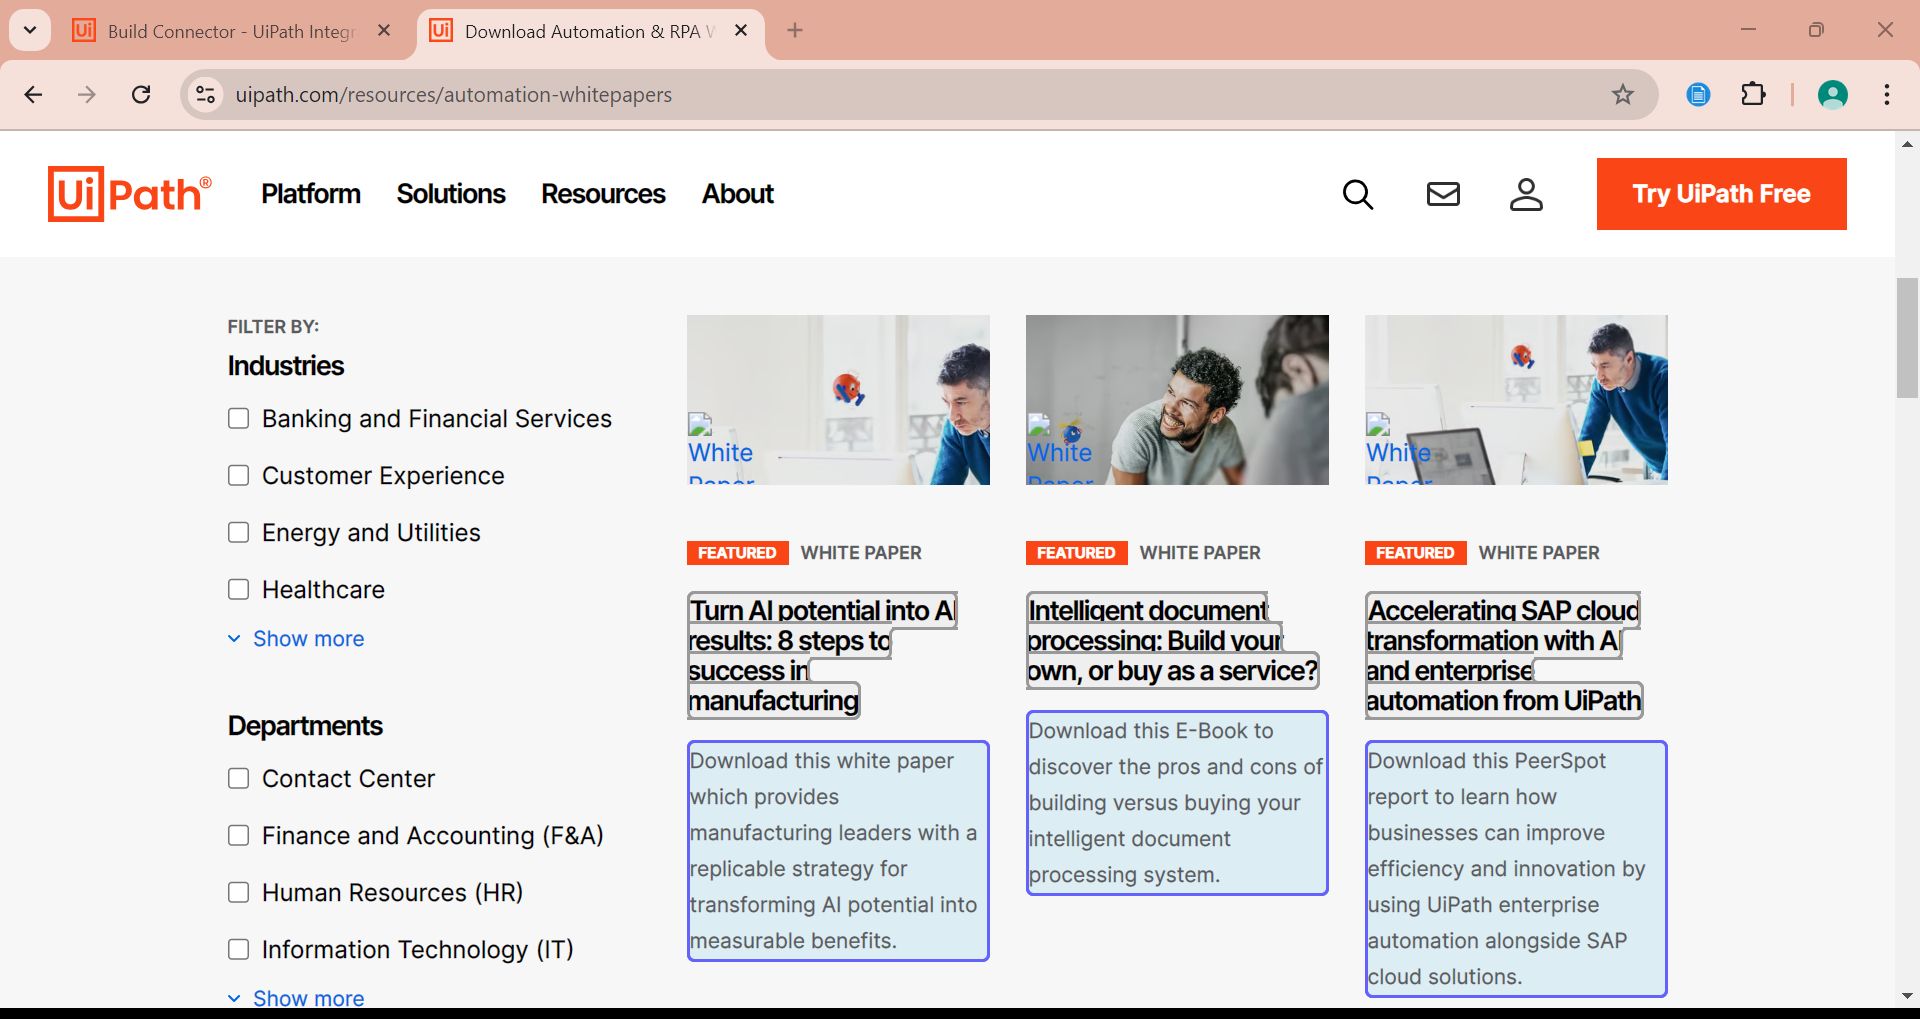
Workflow: Main

Step 1: get-text from the element in window 'Download Automation & RPA White papers, eGuides | UiPath' (chrome.exe)
